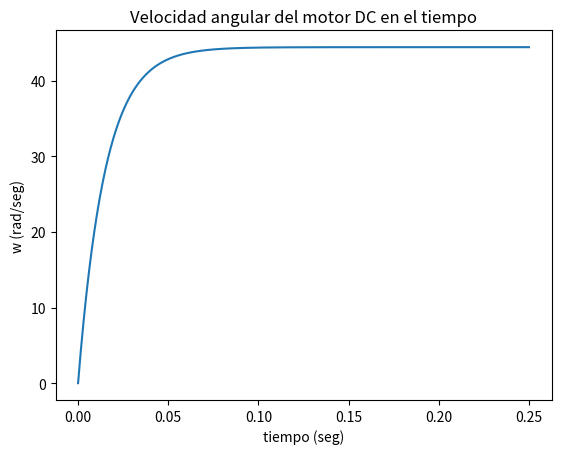
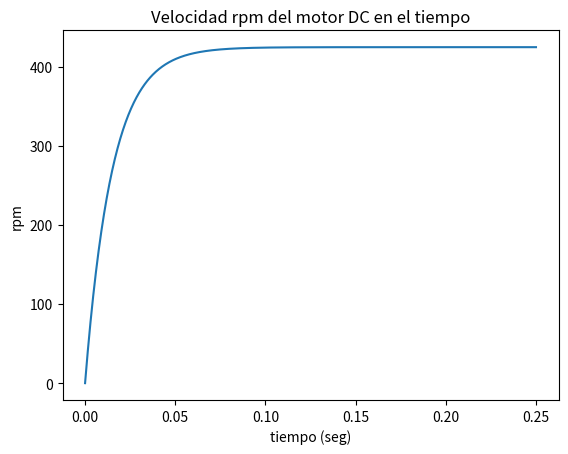
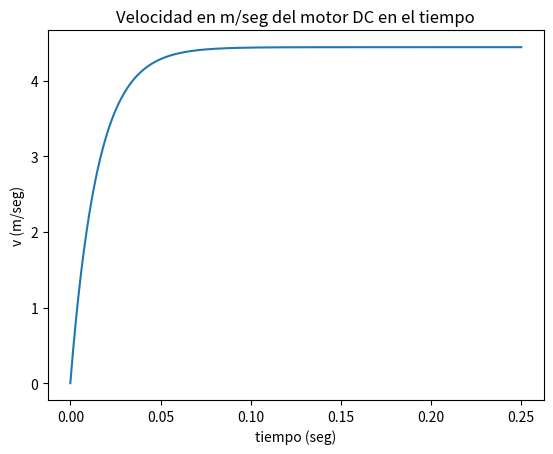

Write the Python code that produced these figures, in order.
import numpy as np
import math as m
import matplotlib.pylab as plb
import matplotlib.mlab as mlb
import matplotlib.pyplot as plt


#t es el tiempo de medición
#w es el valor de la velocidad angular del motor: rad/seg
#p es el polo no dominante del sistema
#K es la ganancia en bajas frecuencias del motor (valor máximo deseado de la función de transferencia en lazo abierto)
#Vf es la amplitud del voltaje que alimenta el motor

#Para las pruebas de simulación tomamos el siguiente motor DC
#https://pages.mtu.edu/~wjendres/ProductRealization1Course/Motor_Specs.pdf

t = np.linspace(0, 0.25, 1000)
p = 66.67
K = 2963.8
Vf = 1
A = Vf*(K/p)
exp = -p*t

#Se escribe la ecuación en el tiempo continuo de la velocidad angular del motor. NO es la velocidad lineal.
w = A*(1-pow(m.e,exp))

#Se genera la gráfica de rad/seg en el tiempo.
fig1 = plt.figure()
fig1.clf()
plt.plot(t,w)
plt.xlabel('tiempo (seg)')
plt.ylabel('w (rad/seg)')
plt.title('Velocidad angular del motor DC en el tiempo')
fig1.show()

#Se podría interpretar con rpm que es la medida que dan las hojas de datos de los motores DC

#Se realiza la conversión de los datos a rpm con la velocidad angular (rad/seg)
#conv es la razón de conversión respecto a los radianes por segundo
#Vrpm es la velocidad en revoluciones por minuto
conv = m.pi/30
Vrpm = w / (conv)

#Se genera la gráfica de rpm en el tiempo.
fig2 = plt.figure()
fig2.clf()
plt.plot(t,Vrpm)
plt.xlabel('tiempo (seg)')
plt.ylabel('rpm')
plt.title('Velocidad rpm del motor DC en el tiempo')
fig2.show()


#Se ajustan los datos para una velocidad lineal del Rover.
#r es el radio del neumático utilizado (puede incluir el grosor de la oruga en caso de que se utilice esta) en mts
#v es la velocidad lineal que puede proveer el motor DC a la estructura (De manera ideal)
r=0.1
v = w * r

#Se genera la gráfica de velocidad lineal en el tiempo.
fig3 = plt.figure()
fig3.clf()
plt.plot(t,v)
plt.xlabel('tiempo (seg)')
plt.ylabel('v (m/seg)')
plt.title('Velocidad en m/seg del motor DC en el tiempo')
fig3.show()








